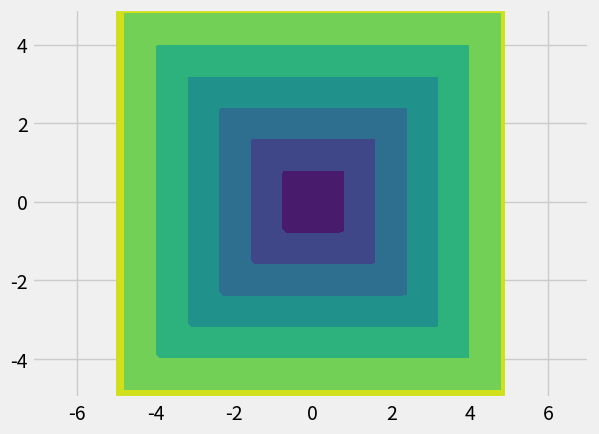

The matplotlib source for this figure:
#!/usr/bin/python
# -*- coding: utf-8 -*-
#[email redacted]
"""
max(|x1-x2|,|y1-y2|,...)
"""
print(__doc__)

import matplotlib.pyplot as plt
import matplotlib as mpl
import numpy as np
import matplotlib.animation as animation
#调整图片风格
mpl.style.use('fivethirtyeight')
#定义xy网格，用于绘制等值线图
x_min, x_max = - 5,  + 5
y_min, y_max = - 5,  + 5
xx, yy = np.meshgrid(np.arange(x_min, x_max, 0.1),
                     np.arange(y_min, y_max, 0.1))
# 

fig = plt.figure()
ax = fig.add_subplot(111)
p = np.c_[xx.ravel(), yy.ravel()]
d = np.array([0., 0.])
Z = np.max(np.abs(p-d), axis=1)
Z = Z.reshape(xx.shape)
surf = ax.contourf(xx, yy, Z)
ax.set_xlim(-5, 5)
ax.set_ylim(-5, 5)

plt.axis("equal")
plt.show()
